The GitHub repository 123675/data contains a labelled image folder "aurora_train" with 5 categories: drapery aurora, hotspot aurora, multiple arcs aurora, radial aurora, single arc aurora. Examples follow, each with its label.

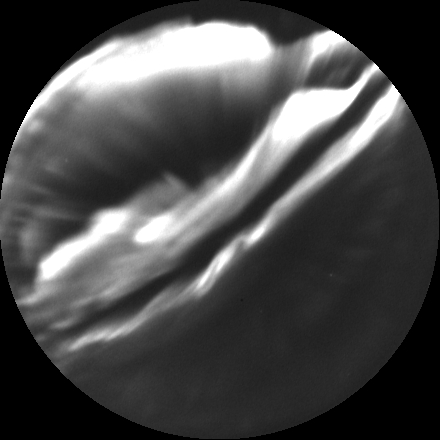
Label: multiple arcs aurora

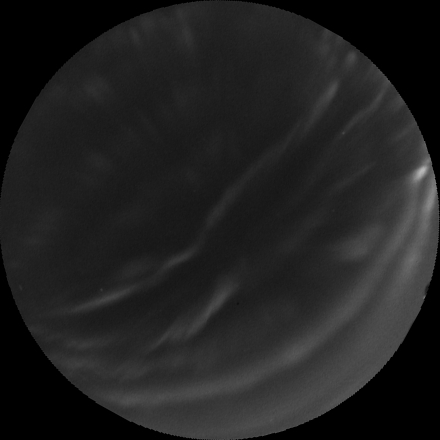
Label: drapery aurora

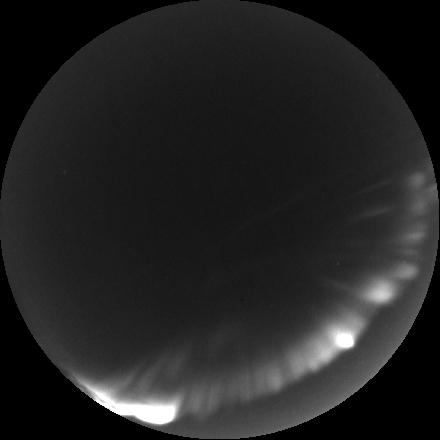
Label: single arc aurora

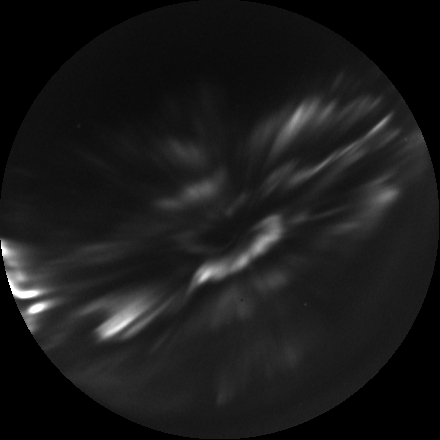
Label: radial aurora

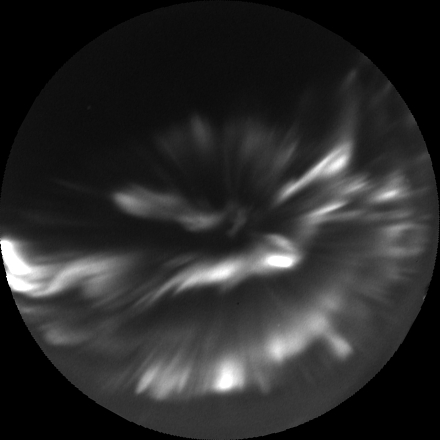
Label: hotspot aurora

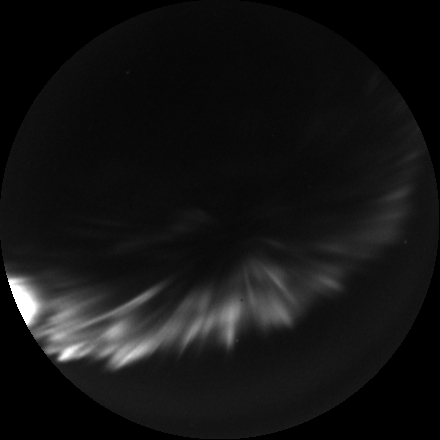
Label: hotspot aurora
